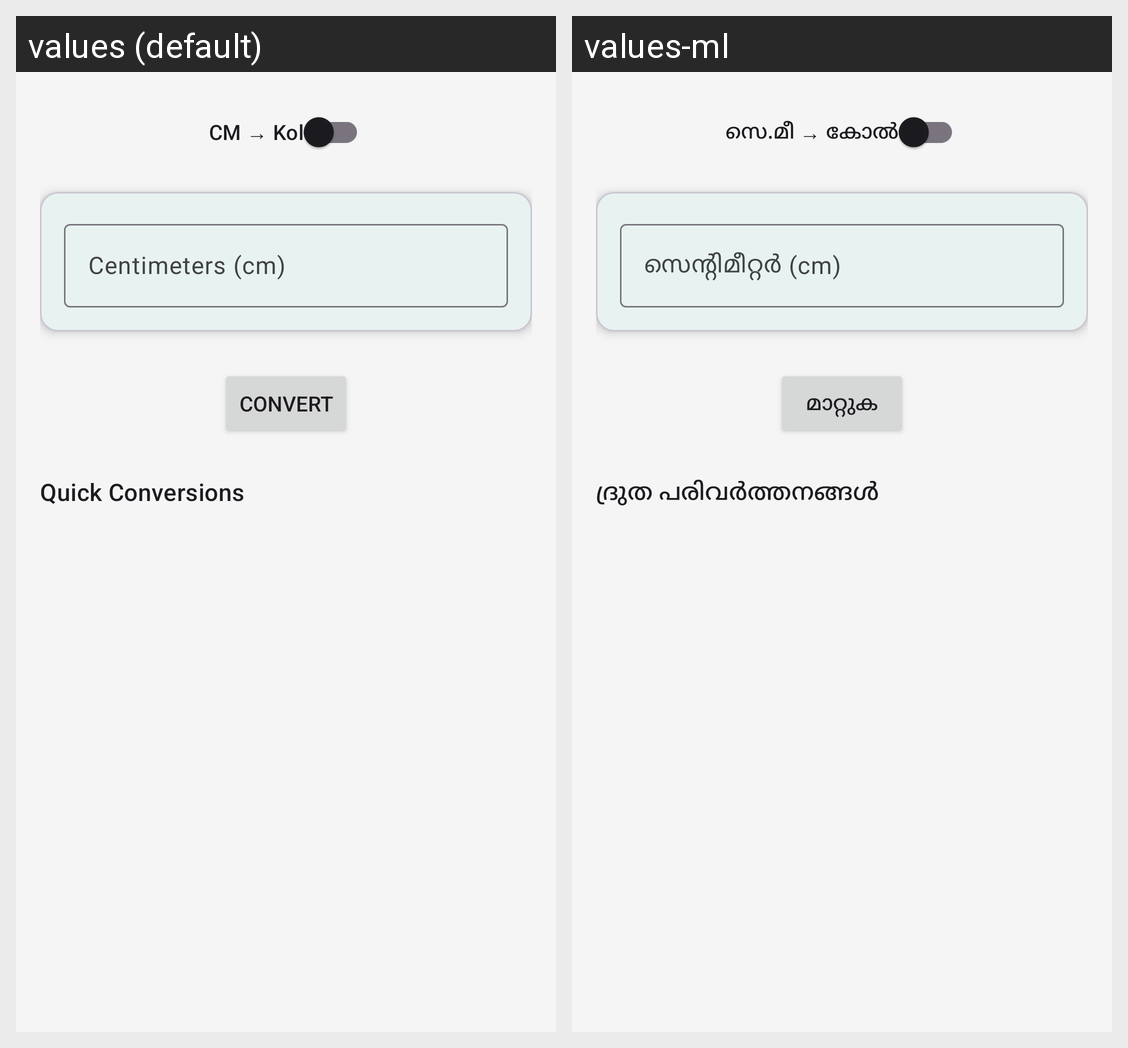

Here is an Android app screen in its default locale and in the app's own translations. Write out the translated-string differences for the strings that appear on this screen.
Android screen res/layout/fragment_converter.xml rendered under 2 locales, left to right: values (default), values-ml. Device: Nexus 5 (rendered at 1080×1920; each locale shown at half size, 540×960, under a caption strip naming it); theme Theme.KaiKanakku.
Strings drawn on this screen, with the default value and each locale's value (text and hints the layout hard-codes, and strings that could not be matched under every locale, appear in the picture but are not listed):

mode_cm_to_kol
  values: CM → Kol
  values-ml: സെ.മീ → കോൽ

button_convert
  values: Convert
  values-ml: മാറ്റുക

recommendations_title
  values: Quick Conversions
  values-ml: ദ്രുത പരിവർത്തനങ്ങൾ

hint_centimeters
  values: Centimeters (cm)
  values-ml: സെന്റിമീറ്റർ (cm)
